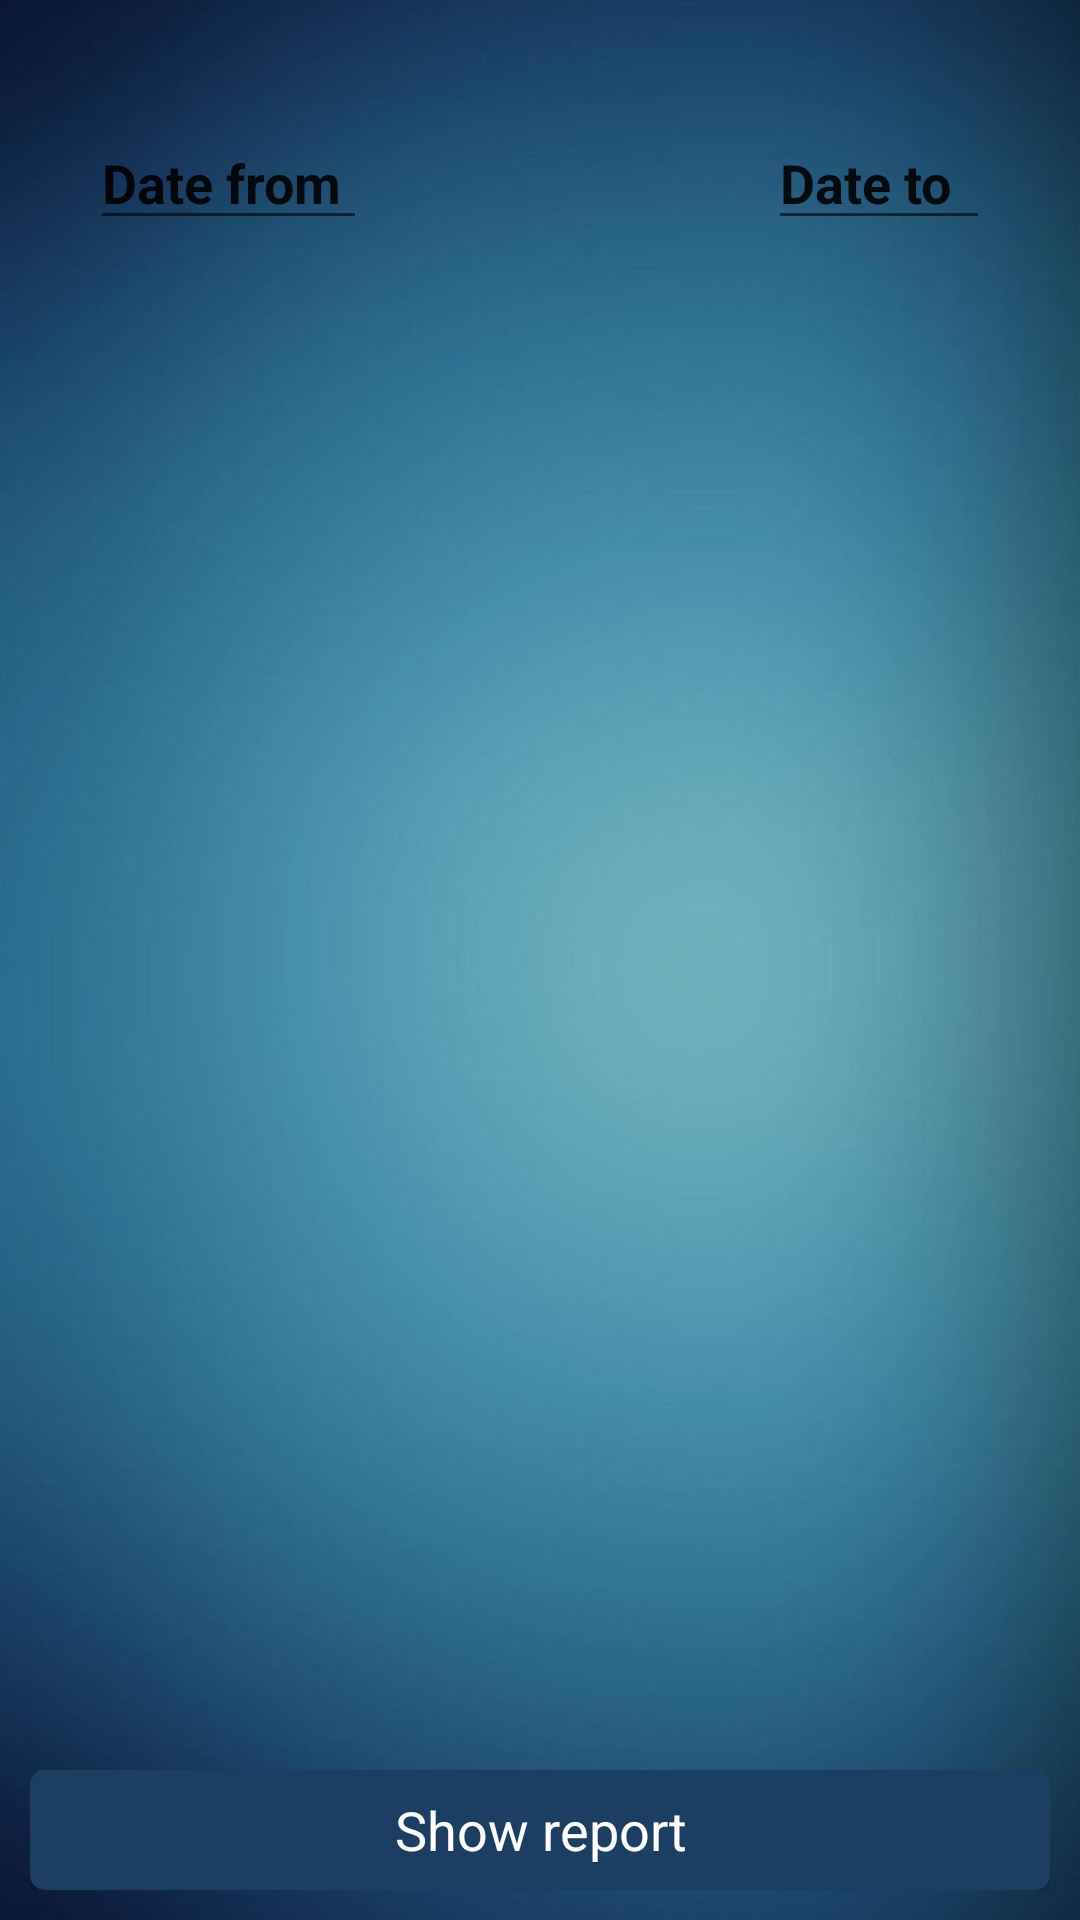

Reconstruct the res/layout file that produces this screen, plus the resources it refers to.
<!-- AndroidManifest.xml: application theme AppTheme -->
<!-- res/layout/activity_admin_employee_attendance_report.xml -->
<?xml version="1.0" encoding="utf-8"?>
<LinearLayout
    xmlns:android="http://schemas.android.com/apk/res/android"
    xmlns:tools="http://schemas.android.com/tools"
    android:layout_width="match_parent"
    android:layout_height="match_parent"
    android:background="@mipmap/background"
    android:paddingBottom="10dp"
    android:paddingLeft="10dp"
    android:paddingRight="10dp"
    android:paddingTop="10dp"
    android:orientation="vertical"
    tools:context=".admin.AdminEmployeeAttendanceReportActivity">
    
    
    
    

    <LinearLayout
        android:layout_width="match_parent"
        android:layout_height="40dp"
        android:layout_marginTop="30dp"
        android:layout_marginBottom="20dp"
        android:orientation="horizontal">

        <EditText
            android:layout_width="wrap_content"
            android:layout_height="40dp"
            android:layout_gravity="left"
            android:textStyle="bold"
            android:layout_marginLeft="20dp"
            android:textAppearance="?android:attr/textAppearanceMedium"
            android:id="@+id/employee_report_date_from_text"
            android:text="Date from "/>

        <TextView
            android:layout_width="wrap_content"
            android:layout_height="wrap_content"
            android:layout_weight="1"/>

        <EditText
            android:layout_width="wrap_content"
            android:layout_height="40dp"
            android:layout_marginRight="20dp"
            android:layout_gravity="right"
            android:textStyle="bold"
            android:textAppearance="?android:attr/textAppearanceMedium"
            android:id="@+id/employee_report_date_to_text"
            android:text="Date to  "/>
    </LinearLayout>

    <ListView
        android:layout_width="match_parent"
        android:layout_height="0dp"
        android:layout_weight="1"
        android:dividerHeight="10dp"
        android:id="@+id/attendance_list_view"
        android:layout_marginBottom="15dp"/>

    <TextView
        android:layout_width="wrap_content"
        android:layout_height="40dp"
        android:layout_gravity="center"
        android:layout_marginBottom="10dp"
        android:textAppearance="?android:attr/textAppearanceMedium"
        android:textStyle="bold"
        android:id="@+id/attendance_report_total_time_text"/>

    <Button
        android:layout_width="match_parent"
        android:layout_height="40dp"
        android:text="Show report"
        android:textAppearance="?android:attr/textAppearanceMedium"
        android:background="@drawable/rounded_button"
        android:textColor="@android:color/background_light"
        android:id="@+id/employee_attendance_report_button"
        android:textAllCaps="false"/>
</LinearLayout>
<!-- resources referenced by this layout -->
<resources>
  <!-- drawable rounded_button (drawable) -->
  <?xml version="1.0" encoding="utf-8"?>
  <shape xmlns:android="http://schemas.android.com/apk/res/android"
         android:padding="20dp"
         android:shape="rectangle">
  
      <solid android:color="#1c3e63"/>
      <corners
          android:bottomLeftRadius="5dp"
          android:bottomRightRadius="5dp"
          android:topLeftRadius="5dp"
          android:topRightRadius="5dp">
      </corners>
  
  </shape>
  <!-- mipmap background: png bitmap (mipmap-hdpi, 159681 bytes) -->
  <style name="AppTheme" parent="Theme.AppCompat.Light.DarkActionBar">
          
          <item name="colorPrimary">@color/colorPrimary</item>
          <item name="colorPrimaryDark">@color/colorPrimaryDark</item>
          <item name="colorAccent">@color/colorAccent</item>
      </style>
  <!-- not gathered from this repository: default colours our renderer supplied (Android Studio template values) -->
  <color name="colorPrimary">#FF6200EE</color>
  <color name="colorPrimaryDark">#FF3700B3</color>
  <color name="colorAccent">#FF03DAC5</color>
</resources>
